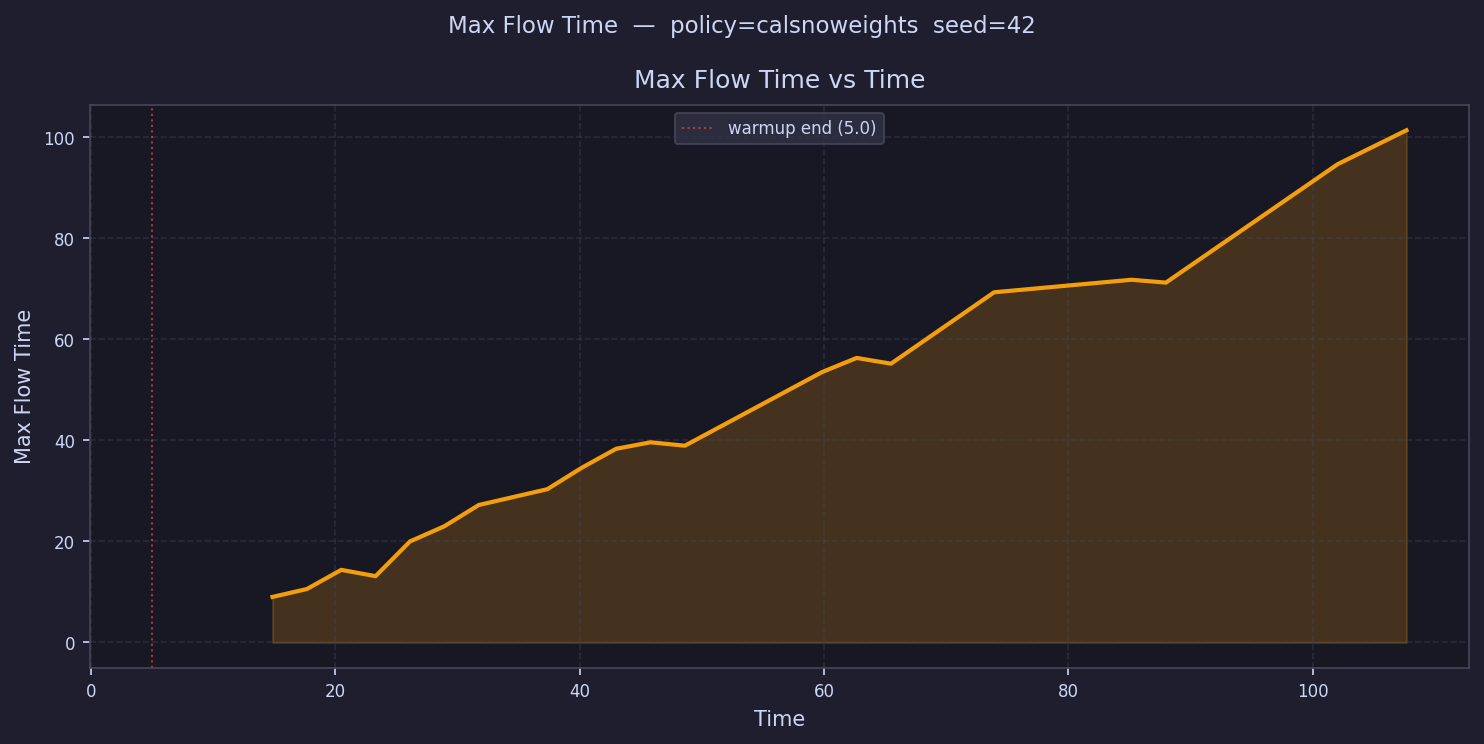

The file beside this chart, header and first rows:
time, max_flow_time
6.406, 
9.219, 
12.03, 
14.84, 9.017
17.66, 10.58
20.47, 14.37
23.28, 13.12
26.1, 19.99
28.91, 23
31.72, 27.2
34.53, 
37.35, 30.34
40.16, 34.58
42.97, 38.34
45.78, 39.62
48.6, 38.95
51.41, 
54.22, 
57.03, 
59.85, 53.54
62.66, 56.32
65.47, 55.18
68.29, 
71.1, 
73.91, 69.31
76.72, 
79.54, 
82.35, 
85.16, 71.79
87.97, 71.23
90.79, 
93.6, 
96.41, 
99.23, 
102, 94.67
104.9, 
107.7, 101.4
110.5, 
113.3, 
116.1, 
118.9, 
121.7, 
124.5, 
127.4, 
130.2, 
133, 
135.8, 
138.6, 
141.4, 
144.2, 
